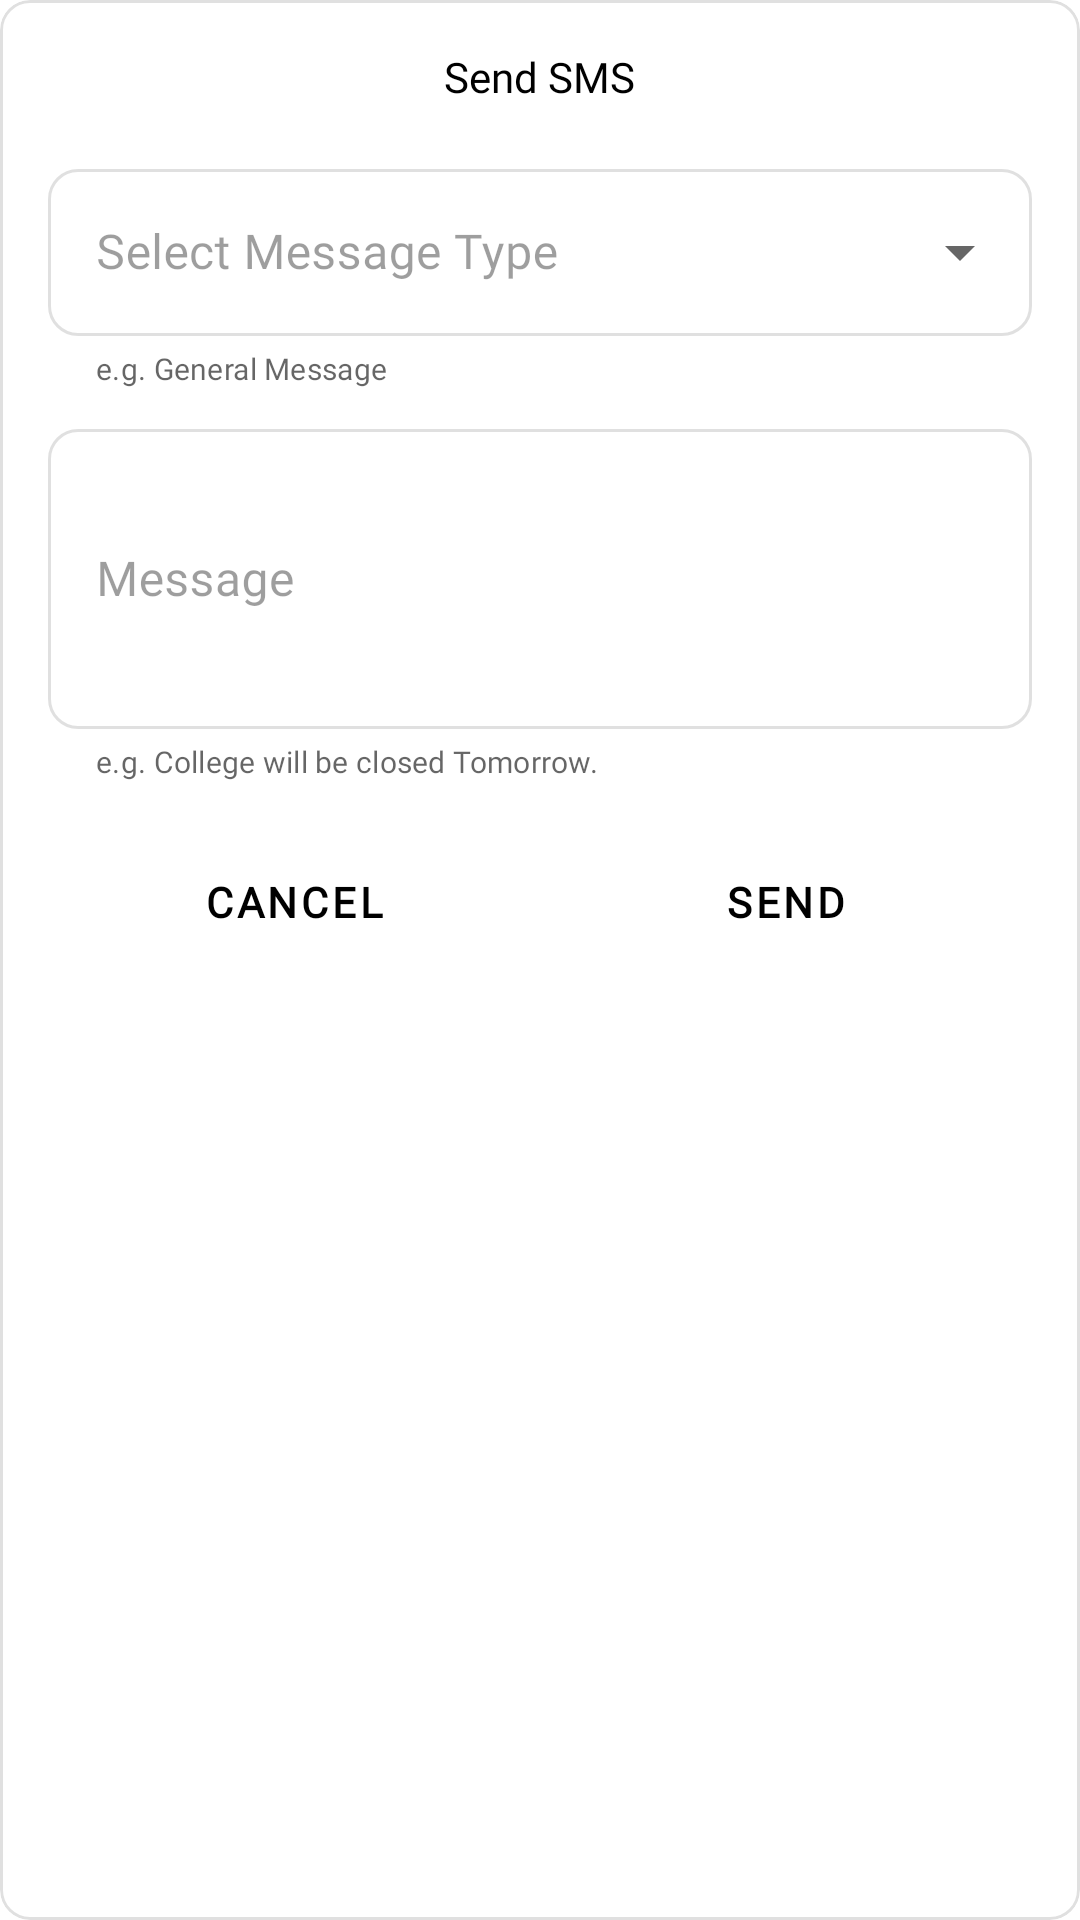

Write the Android layout XML for this screen, with the resource values it uses.
<!-- AndroidManifest.xml: application theme Theme.AITAttendance -->
<!-- res/layout/layout_dialog_message_type.xml -->
<?xml version="1.0" encoding="utf-8"?>
<com.google.android.material.card.MaterialCardView xmlns:android="http://schemas.android.com/apk/res/android"
    xmlns:app="http://schemas.android.com/apk/res-auto"
    xmlns:tools="http://schemas.android.com/tools"
    style="@style/Widget.MaterialComponents.Button.OutlinedButton"
    android:layout_width="match_parent"
    android:layout_height="wrap_content"
    android:layout_margin="32dp"
    android:clickable="false"
    android:focusable="false"
    app:cardCornerRadius="10dp"
    app:cardElevation="0dp"
    app:cardBackgroundColor="@color/background"
    app:cardUseCompatPadding="false">

    <LinearLayout
        android:layout_width="match_parent"
        android:layout_height="wrap_content"
        android:orientation="vertical"
        android:paddingHorizontal="16dp"
        android:paddingTop="16dp"
        android:paddingBottom="8dp">

        <TextView
            android:id="@+id/txtTitle"
            android:layout_width="wrap_content"
            android:layout_height="wrap_content"
            android:layout_gravity="center"
            android:ellipsize="end"
            android:fontFamily="@font/comfortaa_bold"
            android:maxLines="1"
            android:textColor="@color/text_color_2"
            android:text="Send SMS" />

        <com.google.android.material.textfield.TextInputLayout
            android:id="@+id/selectMessageTypeLayout"
            style="@style/Widget.MaterialComponents.TextInputLayout.OutlinedBox.ExposedDropdownMenu"
            android:layout_width="match_parent"
            android:layout_height="wrap_content"
            android:layout_marginTop="16dp"
            android:enabled="false"
            android:hint="Select Message Type"
            app:boxCornerRadiusBottomEnd="10dp"
            app:boxCornerRadiusBottomStart="10dp"
            app:boxCornerRadiusTopEnd="10dp"
            app:boxCornerRadiusTopStart="10dp"
            app:endIconMode="dropdown_menu"
            app:helperText="e.g. General Message"
            app:helperTextTextAppearance="@style/TextAppearance.GoogleFont">

            <AutoCompleteTextView
                android:id="@+id/selectMessageType"
                android:layout_width="match_parent"
                android:layout_height="wrap_content"
                android:fontFamily="@font/comfortaa"
                android:inputType="none"
                tools:ignore="LabelFor" />

        </com.google.android.material.textfield.TextInputLayout>

        <com.google.android.material.textfield.TextInputLayout
            android:id="@+id/edtMessageLayout"
            style="@style/Widget.MaterialComponents.TextInputLayout.OutlinedBox.Dense"
            android:layout_width="match_parent"
            android:layout_height="wrap_content"
            android:layout_marginTop="8dp"
            android:enabled="false"
            android:hint="Message"
            app:boxCornerRadiusBottomEnd="10dp"
            app:boxCornerRadiusBottomStart="10dp"
            app:boxCornerRadiusTopEnd="10dp"
            app:boxCornerRadiusTopStart="10dp"
            app:endIconMode="clear_text"
            app:helperText="e.g. College will be closed Tomorrow."
            app:helperTextTextAppearance="@style/TextAppearance.GoogleFont">

            <com.google.android.material.textfield.TextInputEditText
                android:id="@+id/edtMessage"
                android:layout_width="match_parent"
                android:layout_height="100dp"
                android:fontFamily="@font/comfortaa"
                android:imeOptions="actionNext"
                android:inputType="textImeMultiLine" />

        </com.google.android.material.textfield.TextInputLayout>

        <LinearLayout
            android:layout_width="match_parent"
            android:layout_height="wrap_content"
            android:layout_marginTop="16dp"
            android:orientation="horizontal"
            android:weightSum="2">

            <com.google.android.material.button.MaterialButton
                android:id="@+id/btnCancel"
                style="@style/Widget.MaterialComponents.Button.TextButton"
                android:layout_width="0dp"
                android:layout_height="wrap_content"
                android:layout_weight="1"
                android:fontFamily="@font/comfortaa_bold"
                android:text="Cancel"
                android:textColor="@color/text_color_2"
                android:textStyle="bold" />

            <com.google.android.material.button.MaterialButton
                android:id="@+id/btnSend"
                style="@style/Widget.MaterialComponents.Button.TextButton"
                android:layout_width="0dp"
                android:layout_height="wrap_content"
                android:layout_weight="1"
                android:fontFamily="@font/comfortaa_bold"
                android:text="Send"
                android:textColor="@color/text_color_2"
                android:textStyle="bold" />

        </LinearLayout>

    </LinearLayout>

</com.google.android.material.card.MaterialCardView>
<!-- resources referenced by this layout -->
<resources>
  <color name="background">#FFFFFFFF</color>
  <color name="text_color_2">#FF000000</color>
  <style name="TextAppearance.GoogleFont" parent="TextAppearance.MaterialComponents.Subtitle1">
          <item name="fontFamily">@font/comfortaa_light</item>
          <item name="android:fontFamily">@font/comfortaa_light</item>
          <item name="android:textStyle">normal</item>
          <item name="android:textSize">10sp</item>
      </style>
  <style name="Theme.AITAttendance" parent="Theme.MaterialComponents.DayNight.NoActionBar">
          <item name="colorPrimary">@color/primary_500</item>
          <item name="colorPrimaryVariant">@color/primary_700</item>
          <item name="colorOnPrimary">@color/white</item>
          <item name="colorSecondary">@color/secondary_200</item>
          <item name="colorSecondaryVariant">@color/secondary_700</item>
          <item name="colorOnSecondary">@color/black</item>
          <item name="android:statusBarColor" tools:targetApi="l">@color/primary_700</item>
          <item name="android:windowLightStatusBar" tools:targetApi="m">false</item>
          <item name="android:navigationBarColor">@color/white</item>
          <item name="android:windowLightNavigationBar" tools:targetApi="O_MR1">true</item>
          <item name="android:windowDisablePreview">true</item>
          <item name="android:windowContentTransitions">true</item>
      </style>
  <color name="primary_500">#FF312B46</color>
  <color name="primary_700">#FF0B001F</color>
  <color name="white">#FFFFFFFF</color>
  <color name="secondary_200">#FF1A0CC0</color>
  <color name="secondary_700">#FFA06EFF</color>
  <color name="black">#FF000000</color>
</resources>
